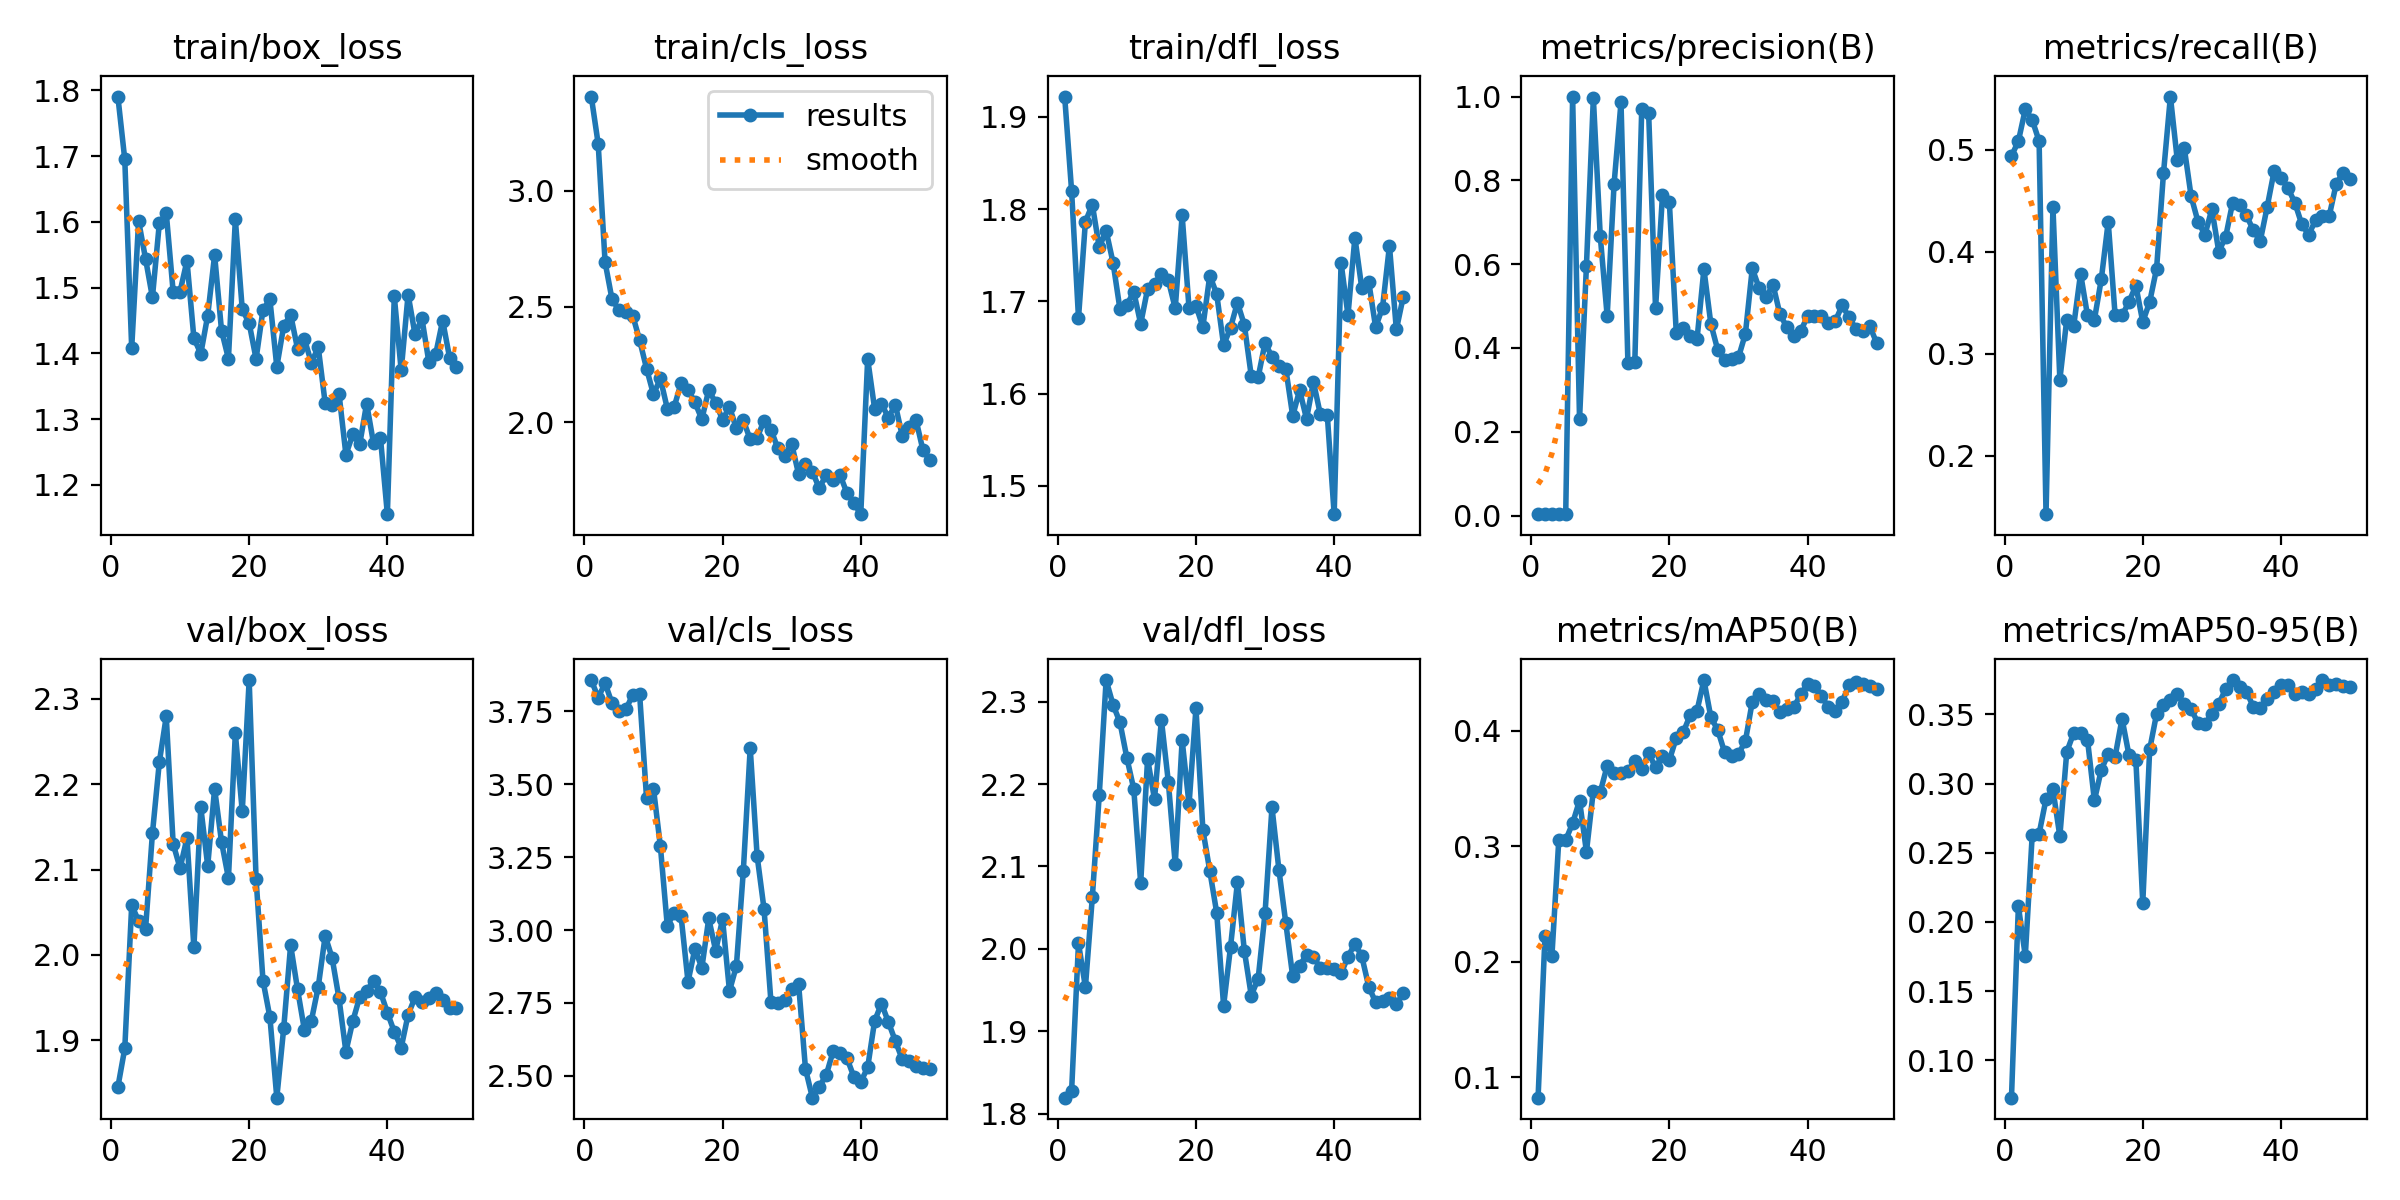

The file beside this chart, header and first rows:
epoch, train/box_loss, train/cls_loss, train/dfl_loss, metrics/precision(B), metrics/recall(B), metrics/mAP50(B), metrics/mAP50-95(B), val/box_loss, val/cls_loss, val/dfl_loss, lr/pg0, lr/pg1, lr/pg2
1, 1.791, 3.407, 1.922, 0.00343, 0.4938, 0.08214, 0.07296, 1.845, 3.857, 1.819, 8.574e-05, 8.574e-05, 8.574e-05
2, 1.695, 3.203, 1.82, 0.00364, 0.5083, 0.222, 0.2114, 1.89, 3.797, 1.827, 0.0001821, 0.0001821, 0.0001821
3, 1.408, 2.692, 1.682, 0.00413, 0.5396, 0.2048, 0.1753, 2.058, 3.846, 2.007, 0.0002745, 0.0002745, 0.0002745
4, 1.601, 2.532, 1.786, 0.00409, 0.5292, 0.3058, 0.2627, 2.04, 3.778, 1.953, 0.0003629, 0.0003629, 0.0003629
5, 1.544, 2.485, 1.805, 0.00401, 0.5083, 0.3054, 0.2638, 2.03, 3.751, 2.062, 0.0004474, 0.0004474, 0.0004474
6, 1.485, 2.475, 1.758, 1, 0.1426, 0.32, 0.2888, 2.142, 3.756, 2.186, 0.0005279, 0.0005279, 0.0005279
7, 1.598, 2.461, 1.776, 0.2299, 0.4437, 0.3396, 0.2958, 2.226, 3.807, 2.326, 0.0006044, 0.0006044, 0.0006044
8, 1.614, 2.355, 1.742, 0.5964, 0.2746, 0.2952, 0.2619, 2.28, 3.808, 2.296, 0.000677, 0.000677, 0.000677
9, 1.494, 2.232, 1.691, 0.9966, 0.3333, 0.3483, 0.3229, 2.13, 3.452, 2.275, 0.0007456, 0.0007456, 0.0007456
10, 1.494, 2.121, 1.696, 0.6667, 0.327, 0.347, 0.3366, 2.102, 3.485, 2.232, 0.0008103, 0.0008103, 0.0008103
11, 1.541, 2.19, 1.71, 0.4763, 0.3785, 0.3697, 0.3367, 2.137, 3.288, 2.194, 0.000871, 0.000871, 0.000871
12, 1.423, 2.06, 1.675, 0.7917, 0.3375, 0.3634, 0.3318, 2.009, 3.014, 2.08, 0.0009277, 0.0009277, 0.0009277
13, 1.399, 2.067, 1.713, 0.9861, 0.3333, 0.3638, 0.2878, 2.173, 3.059, 2.231, 0.0009805, 0.0009805, 0.0009805
14, 1.458, 2.17, 1.719, 0.3649, 0.3729, 0.3655, 0.31, 2.104, 3.047, 2.182, 0.001029, 0.001029, 0.001029
15, 1.55, 2.141, 1.73, 0.3668, 0.4292, 0.3738, 0.3214, 2.195, 2.823, 2.278, 0.001033, 0.001033, 0.001033
16, 1.435, 2.086, 1.723, 0.9695, 0.3375, 0.3666, 0.3196, 2.132, 2.937, 2.203, 0.001033, 0.001033, 0.001033
17, 1.392, 2.014, 1.692, 0.9606, 0.3375, 0.3807, 0.3469, 2.09, 2.87, 2.103, 0.001005, 0.001005, 0.001005
18, 1.604, 2.14, 1.793, 0.4942, 0.3506, 0.3683, 0.3207, 2.26, 3.04, 2.253, 0.0009763, 0.0009763, 0.0009763
19, 1.467, 2.084, 1.692, 0.7642, 0.3667, 0.3783, 0.3173, 2.168, 2.929, 2.175, 0.000948, 0.000948, 0.000948
20, 1.446, 2.012, 1.695, 0.7474, 0.3311, 0.3745, 0.2136, 2.322, 3.037, 2.292, 0.0009197, 0.0009197, 0.0009197
21, 1.392, 2.067, 1.672, 0.4362, 0.3507, 0.394, 0.3247, 2.089, 2.791, 2.144, 0.0008914, 0.0008914, 0.0008914
22, 1.466, 1.974, 1.728, 0.4482, 0.3833, 0.3987, 0.3505, 1.97, 2.877, 2.095, 0.0008631, 0.0008631, 0.0008631
23, 1.482, 2.009, 1.708, 0.4295, 0.4771, 0.4134, 0.3565, 1.927, 3.201, 2.044, 0.0008348, 0.0008348, 0.0008348
24, 1.38, 1.927, 1.652, 0.4206, 0.5521, 0.4174, 0.3604, 1.833, 3.624, 1.931, 0.0008065, 0.0008065, 0.0008065
25, 1.442, 1.934, 1.671, 0.5881, 0.4896, 0.444, 0.3649, 1.914, 3.254, 2.002, 0.0007782, 0.0007782, 0.0007782
26, 1.459, 2.007, 1.698, 0.458, 0.5021, 0.4119, 0.3575, 2.011, 3.072, 2.081, 0.0007499, 0.0007499, 0.0007499
27, 1.407, 1.969, 1.674, 0.3951, 0.4542, 0.4007, 0.3538, 1.96, 2.754, 1.998, 0.0007216, 0.0007216, 0.0007216
28, 1.421, 1.888, 1.619, 0.3713, 0.4292, 0.3813, 0.3437, 1.912, 2.748, 1.943, 0.0006934, 0.0006934, 0.0006934
29, 1.386, 1.857, 1.618, 0.374, 0.4167, 0.3778, 0.3433, 1.923, 2.759, 1.964, 0.0006651, 0.0006651, 0.0006651
30, 1.409, 1.907, 1.655, 0.3776, 0.4417, 0.3801, 0.35, 1.963, 2.799, 2.044, 0.0006368, 0.0006368, 0.0006368
31, 1.324, 1.777, 1.639, 0.4336, 0.4, 0.391, 0.3577, 2.022, 2.816, 2.172, 0.0006085, 0.0006085, 0.0006085
32, 1.321, 1.819, 1.63, 0.59, 0.4146, 0.4254, 0.3683, 1.996, 2.524, 2.096, 0.0005802, 0.0005802, 0.0005802
33, 1.339, 1.787, 1.627, 0.5423, 0.4479, 0.4323, 0.3747, 1.949, 2.425, 2.031, 0.0005519, 0.0005519, 0.0005519
34, 1.246, 1.716, 1.576, 0.5219, 0.4458, 0.427, 0.37, 1.886, 2.463, 1.966, 0.0005236, 0.0005236, 0.0005236
35, 1.277, 1.775, 1.604, 0.5509, 0.4357, 0.4259, 0.3665, 1.922, 2.503, 1.98, 0.0004953, 0.0004953, 0.0004953
36, 1.262, 1.752, 1.573, 0.4808, 0.4208, 0.4163, 0.3555, 1.951, 2.584, 1.993, 0.000467, 0.000467, 0.000467
37, 1.324, 1.773, 1.613, 0.4495, 0.4104, 0.4192, 0.3545, 1.958, 2.578, 1.99, 0.0004387, 0.0004387, 0.0004387
38, 1.263, 1.695, 1.577, 0.4291, 0.4437, 0.4203, 0.3611, 1.969, 2.561, 1.977, 0.0004104, 0.0004104, 0.0004104
39, 1.272, 1.652, 1.577, 0.4403, 0.4787, 0.4316, 0.3659, 1.956, 2.497, 1.977, 0.0003821, 0.0003821, 0.0003821
40, 1.155, 1.604, 1.469, 0.4758, 0.4726, 0.4405, 0.3712, 1.932, 2.479, 1.975, 0.0003538, 0.0003538, 0.0003538
41, 1.487, 2.274, 1.742, 0.4753, 0.4625, 0.4393, 0.3712, 1.91, 2.529, 1.97, 0.0003255, 0.0003255, 0.0003255
42, 1.374, 2.06, 1.685, 0.4771, 0.4481, 0.4301, 0.3648, 1.891, 2.688, 1.99, 0.0002972, 0.0002972, 0.0002972
43, 1.49, 2.079, 1.769, 0.4607, 0.4271, 0.4206, 0.3664, 1.93, 2.748, 2.006, 0.0002689, 0.0002689, 0.0002689
44, 1.429, 2.021, 1.714, 0.4634, 0.4167, 0.4176, 0.3651, 1.95, 2.684, 1.991, 0.0002406, 0.0002406, 0.0002406
45, 1.453, 2.077, 1.721, 0.5016, 0.4305, 0.4251, 0.3687, 1.945, 2.62, 1.954, 0.0002124, 0.0002124, 0.0002124
46, 1.387, 1.942, 1.672, 0.4737, 0.4354, 0.4398, 0.3749, 1.95, 2.557, 1.935, 0.0001841, 0.0001841, 0.0001841
47, 1.399, 1.981, 1.693, 0.4451, 0.4354, 0.442, 0.3713, 1.955, 2.55, 1.936, 0.0001558, 0.0001558, 0.0001558
48, 1.45, 2.01, 1.76, 0.4414, 0.4667, 0.4409, 0.3719, 1.947, 2.533, 1.941, 0.0001275, 0.0001275, 0.0001275
49, 1.394, 1.88, 1.669, 0.4523, 0.4774, 0.4391, 0.3704, 1.937, 2.527, 1.933, 9.9173e-05, 9.9173e-05, 9.9173e-05
50, 1.379, 1.837, 1.705, 0.4119, 0.4708, 0.4363, 0.3699, 1.938, 2.523, 1.946, 7.0878e-05, 7.0878e-05, 7.0878e-05
